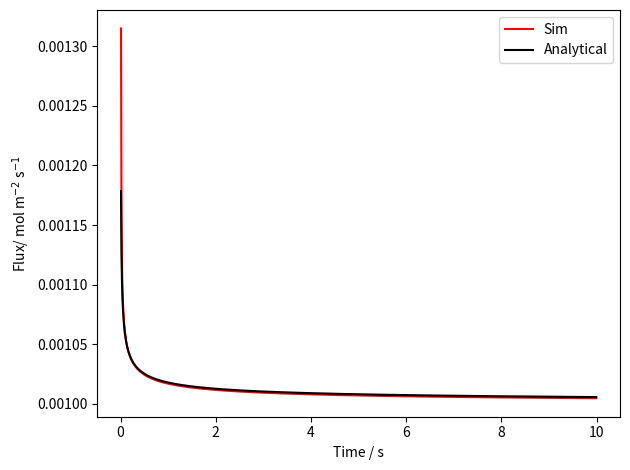

Here is the Python script that generated this plot:
##############################
####
#### 1D Simulation: Implicit
#### Flux to a Sphere
#### 
#### 
####
#############################

#import some useful functions
import numpy as np                  # provides a better way of handling numbers and arrays in python
import scipy.linalg as la           # sparse matrix solver
import matplotlib.pyplot as plt     # a basic plotting library
from datetime import datetime       # function to allow the simulation time to be reported
plt.close()                         # close any open plots 

start = datetime.now()              # store the current time

#######################
#### Physical Constants
#######################
F = 96485                           # Faraday Constant (C/mol)
R_gas = 8.314                       # Gas Constant (J K-1 mol-1)
T = 298                             # Temperature

############################
#### Experimental parameters
############################
duration = 10 
D = 1e-9                            # Diffusion Coefficient (m2 s-1)
radius = 1e-6                       # Electrode radius (m)
conc = 1                            # Concentration of analyte (mol m-3)


#Space grid
h0 = 0.001                           # Smallest grid step

#Initial time and time step
delta_time = 1e-2

####
## Dimensionless variables
####
deltaT = D*delta_time/radius**2     # Dimensionless initial time step
maxT = D*duration/radius**2         # Duration of the experiment in dimensionless time
maxR = 1+6*np.sqrt(maxT)            # Maximum distance away from the electrode
k = int(maxT/deltaT)

#make X grid
h = h0
R = [1.0, 1.0 + h]                  # makes a list where the first value is 0.0
while R[-1] <= maxR:                # use a while loop to calculate all of the X positions, the loop stops when the value of x is larger than maxX
    R.append(R[-1]+h)               # every loop put the new value of x at the end of the list                     

n = len(R)                          # find the length (ie. the number of items) in the list X

##
# Setup concentration and tridiagonal arrays
##
C = np.ones(n)                      # make an empty (filled with zeros) numpy array that is n long

ab = np.zeros((3,n))                # make a 2D empty numpy array that is comprised of 3 arrays of n length
## ab is a numpy array that will be used to hold the finite difference coefficients (alpha, beta, gamma)
## we only need to save the diagonal values for the matrix so only need three arrays

#fill 2D array with the finite difference coefficients 
for i in range(1,n-1):              # use of for loop to go through the different grid positions but we don't do the first or last values   
    delR = R[i+1] - R[i]            # find the difference between the current grid position i and the next one (i+1)
    
    ab[0,i+1] = -(1)/ (delR**2) - (1)/(R[i]*(delR))     # gamma coefficeint
    ab[2,i-1] = -(1)/ (delR**2) + (1)/(R[i]*(delR))     # alpha coefficient
    ab[1,i] =  + ab[0,i+1] + ab[2,i-1]                                          # beta coefficient
ab_mod = ab.copy()

#take the ab array and multiply it by the dimensionless time step
ab_mod[0,:] = deltaT*ab[0,:] 
ab_mod[2,:] = deltaT*ab[2,:] 
ab_mod[1,:] = (1-deltaT*ab[1,:]) 
ab_mod[1,n-1] = 1           # outer boundary 
ab_mod[2,n-2] = 0           # outer boundary
ab_mod[1,0] = 1     

## boundary conditions
C[0] = 0                 # set interfacial concentration

tau = [0.0]              # make an empty list to hold all of the potentials equiv to, pot = list()
flux = []                # make a list to hold all of the calculated dimensionless fluxes

## setup up the simulation loop where we solve the sparse matrix at for each time step
# solve linearised problem to obtain concentration profile for each time step

for i in range(k):          # for loop which goes from 0 to m-1                   
    #####
    ## Solve the banded Matrix
    ## https://docs.scipy.org/doc/scipy/reference/generated/scipy.linalg.solve_banded.html
    ####
    C = la.solve_banded((1,1),ab_mod,C)         # In the UV book the sparse matrix is solved using the Thomas algorithm- here we just use an imported function to do this for us
                                                # the function takes the finite difference matrix and the known concentrations and calculates the concentrations for the next time step and stores it back to the C array
    
    ## Calculate the flux using a simple two-point approximation
    flux.append(-(C[1] - C[0])/(h0))        
    ## Save the Time
    tau.append(tau[-1]+deltaT)


tau.pop(0)
#Having completed the simulation record the time
finish = datetime.now()

def dimFluxtoFlux(flux):                        # define a helper function to convert the calculated flux back into dimensional current
    temp = []
    for i in range(len(flux)):
        temp.append(flux[i]*(D*conc/radius))
    return temp

flux = dimFluxtoFlux(flux)
time = [(t*radius**2)/D for t in tau]

# calculate the analytically predicted flux- this is done using list comprehension
ext_cottrell = [radius**2/(np.pi*D*t) for t in time]          
ext_cottrell = [1+ec**0.5 for ec in ext_cottrell]
ext_cottrell = [-D*conc*ec/radius for ec in ext_cottrell]

######
## Plotting
#####
# plot the current (flux)
plt.plot(time,[-1*f for f in flux], color = 'r', label = 'Sim')     # [y*1e6 for y in flux] - this is list comprehension to muliply each value in a list by 1x10^6
plt.plot(time,[-1*ec for ec in ext_cottrell], color = 'k', label='Analytical')     # [y*1e6 for y in flux] - this is list comprehension to muliply each value in a list by 1x10^6
plt.xlabel('Time / s')            # add x-axis label
plt.ylabel('Flux/ mol m$^{-2}$ s$^{-1}$')
plt.legend()
plt.tight_layout()
plt.savefig('flux_to_sphere.png')
#plt.show() 

print(finish-start)     # simulation completion time
